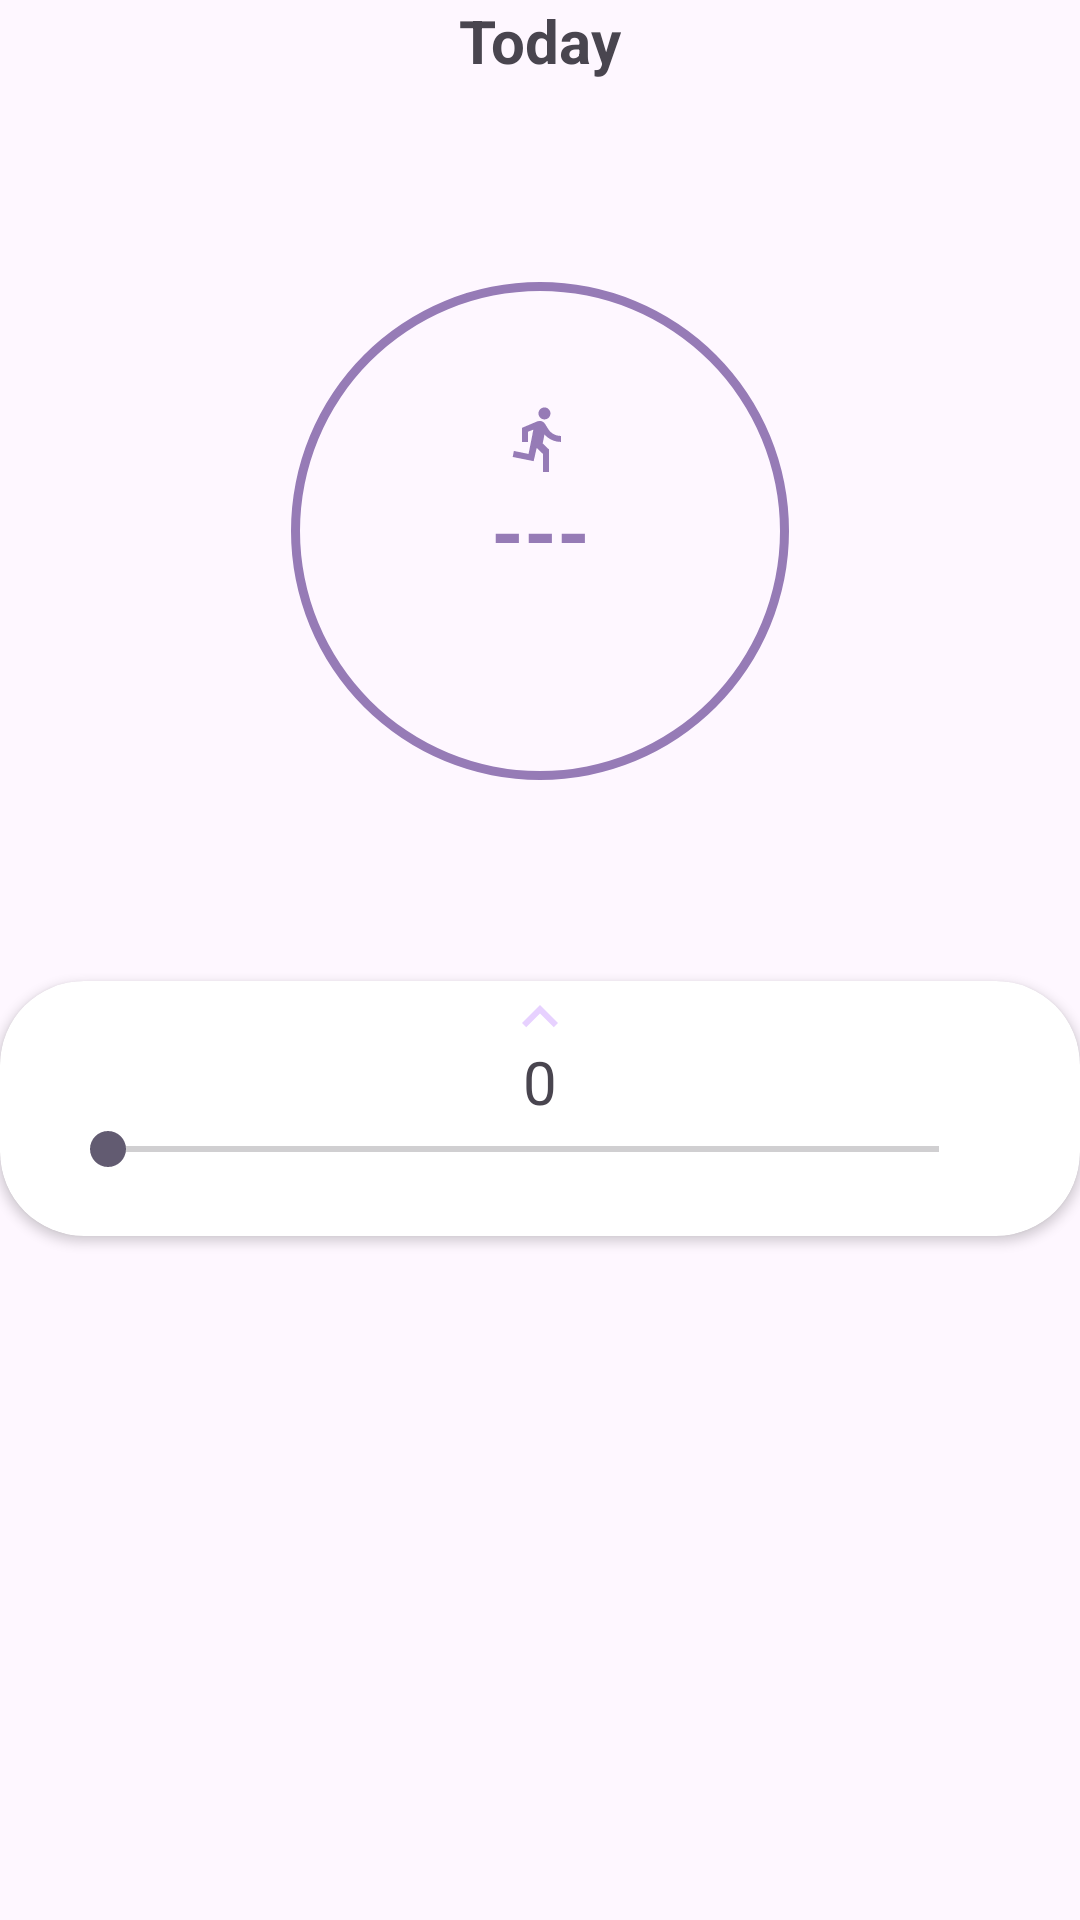

Write the Android layout XML for this screen, with the resource values it uses.
<!-- AndroidManifest.xml: application theme Theme.MediZap -->
<!-- res/layout/fragment_tracker.xml -->
<?xml version="1.0" encoding="utf-8"?>
<FrameLayout xmlns:android="http://schemas.android.com/apk/res/android"
    xmlns:tools="http://schemas.android.com/tools"
    android:layout_width="match_parent"
    android:layout_height="match_parent"
    xmlns:app="http://schemas.android.com/apk/res-auto"
    tools:context=".Tracker">



    <LinearLayout

        android:layout_width="match_parent"
        android:layout_height="match_parent"
        android:gravity="center_horizontal"
        android:orientation="vertical"
        tools:context=".MainActivity">
        <TextView
            android:layout_width="wrap_content"
            android:layout_height="wrap_content"
            android:text="Today"
            android:textStyle="bold"
            android:textSize="20dp"/>

        <RelativeLayout
            android:id="@+id/progress_layout"
            android:layout_width="200dp"
            android:layout_height="200dp"
            android:layout_margin="50dp">

            
            <ProgressBar
                android:id="@+id/progress_bar"
                style="?android:attr/progressBarStyleHorizontal"
                android:layout_width="match_parent"
                android:layout_height="match_parent"
                android:background="@drawable/circular_shape"
                android:indeterminate="false"
                android:progressDrawable="@drawable/circular_progress_bar"
                android:textAlignment="center" />
            <ImageView
                android:layout_width="wrap_content"
                android:layout_height="wrap_content"
                android:layout_above="@id/progress_text"
                android:layout_centerHorizontal="true"
                android:src="@drawable/run" />

            
            <TextView
                android:id="@+id/progress_text"
                android:layout_width="wrap_content"
                android:layout_height="wrap_content"
                android:layout_alignParentLeft="true"
                android:layout_alignParentRight="true"
                android:layout_centerVertical="true"
                android:gravity="center"
                android:text="---"
                android:textColor="@color/prim"
                android:textSize="28sp"
                android:textStyle="bold" />
        </RelativeLayout>
        <androidx.cardview.widget.CardView
            android:layout_width="match_parent"
            android:layout_height="wrap_content"
            app:cardCornerRadius="28dp">
            <ImageView
                android:layout_width="wrap_content"
                android:layout_height="wrap_content"
                android:src="@drawable/arrow_up"
                android:layout_gravity="center_horizontal"/>
            <View
                android:layout_width="match_parent"
                android:layout_height="30dp"/>
            <LinearLayout
                android:layout_width="match_parent"
                android:layout_height="match_parent"
                android:orientation="vertical"
                android:padding="20dp">
                <TextView
                    android:layout_width="match_parent"
                    android:layout_height="wrap_content"
                    android:id="@+id/StepCountTarget"
                    android:text = "0"
                    android:textSize="20dp"
                    android:textAlignment="center"/>

                <SeekBar
                    android:id="@+id/seekBar"
                    android:layout_width="309dp"
                    android:layout_height="wrap_content"
                    android:max="10000"
                    android:progress="0" />

            </LinearLayout>


        </androidx.cardview.widget.CardView>



    </LinearLayout>

</FrameLayout>
<!-- resources referenced by this layout -->
<resources>
  <color name="prim">#967BB6</color>
  <!-- drawable arrow_up (drawable) -->
  <vector android:height="24dp" android:tint="@color/tert"
      android:viewportHeight="24" android:viewportWidth="24"
      android:width="24dp" xmlns:android="http://schemas.android.com/apk/res/android">
      <path android:fillColor="@android:color/white" android:pathData="M7.41,15.41L12,10.83l4.59,4.58L18,14l-6,-6 -6,6z"/>
  </vector>
  <!-- drawable circular_progress_bar (drawable) -->
  <?xml version="1.0" encoding="utf-8"?>
  <rotate
      xmlns:android="http://schemas.android.com/apk/res/android"
      android:fromDegrees="270"
      android:toDegrees="270">
  
      
      <shape
          android:innerRadiusRatio="2.5"
          android:shape="ring"
          android:thickness="8dp"
          android:useLevel="true">
          <gradient
              android:angle="0"
              android:endColor="@color/prim"
              android:startColor="@color/sec"
              android:type="sweep"
              android:useLevel="false" />
      </shape>
  
  </rotate>
  <!-- drawable circular_shape (drawable) -->
  <?xml version="1.0" encoding="utf-8"?>
  <shape
      xmlns:android="http://schemas.android.com/apk/res/android"
      android:innerRadiusRatio="2.5"
      android:shape="ring"
      android:thickness="3dp"
      android:useLevel="false">
      <solid android:color="@color/prim" />
  </shape>
  <!-- drawable run (drawable) -->
  <vector android:autoMirrored="true" android:height="24dp"
      android:tint="@color/prim" android:viewportHeight="24"
      android:viewportWidth="24" android:width="24dp" xmlns:android="http://schemas.android.com/apk/res/android">
      <path android:fillColor="@android:color/white" android:pathData="M13.49,5.48c1.1,0 2,-0.9 2,-2s-0.9,-2 -2,-2 -2,0.9 -2,2 0.9,2 2,2zM9.89,19.38l1,-4.4 2.1,2v6h2v-7.5l-2.1,-2 0.6,-3c1.3,1.5 3.3,2.5 5.5,2.5v-2c-1.9,0 -3.5,-1 -4.3,-2.4l-1,-1.6c-0.4,-0.6 -1,-1 -1.7,-1 -0.3,0 -0.5,0.1 -0.8,0.1l-5.2,2.2v4.7h2v-3.4l1.8,-0.7 -1.6,8.1 -4.9,-1 -0.4,2 7,1.4z"/>
  </vector>
  <style name="Theme.MediZap" parent="Base.Theme.MediZap" />
  <color name="tert">#e7d1ff</color>
  <color name="sec">#CBC3E3</color>
  <style name="Base.Theme.MediZap" parent="Theme.Material3.DayNight.NoActionBar">
          <item name="android:actionBarStyle">@style/ThemeActionBar</item>
          <item name="android:windowActionBarOverlay">true</item>
          <item name="actionBarStyle">@style/ThemeActionBar</item>
          <item name="windowActionBarOverlay">true</item>
  
      </style>
  <style name="ThemeActionBar" parent="Widget.AppCompat.Light.ActionBar.Solid">
          <item name="android:background">@null</item>
          <item name="background">@null</item>
      </style>
</resources>
